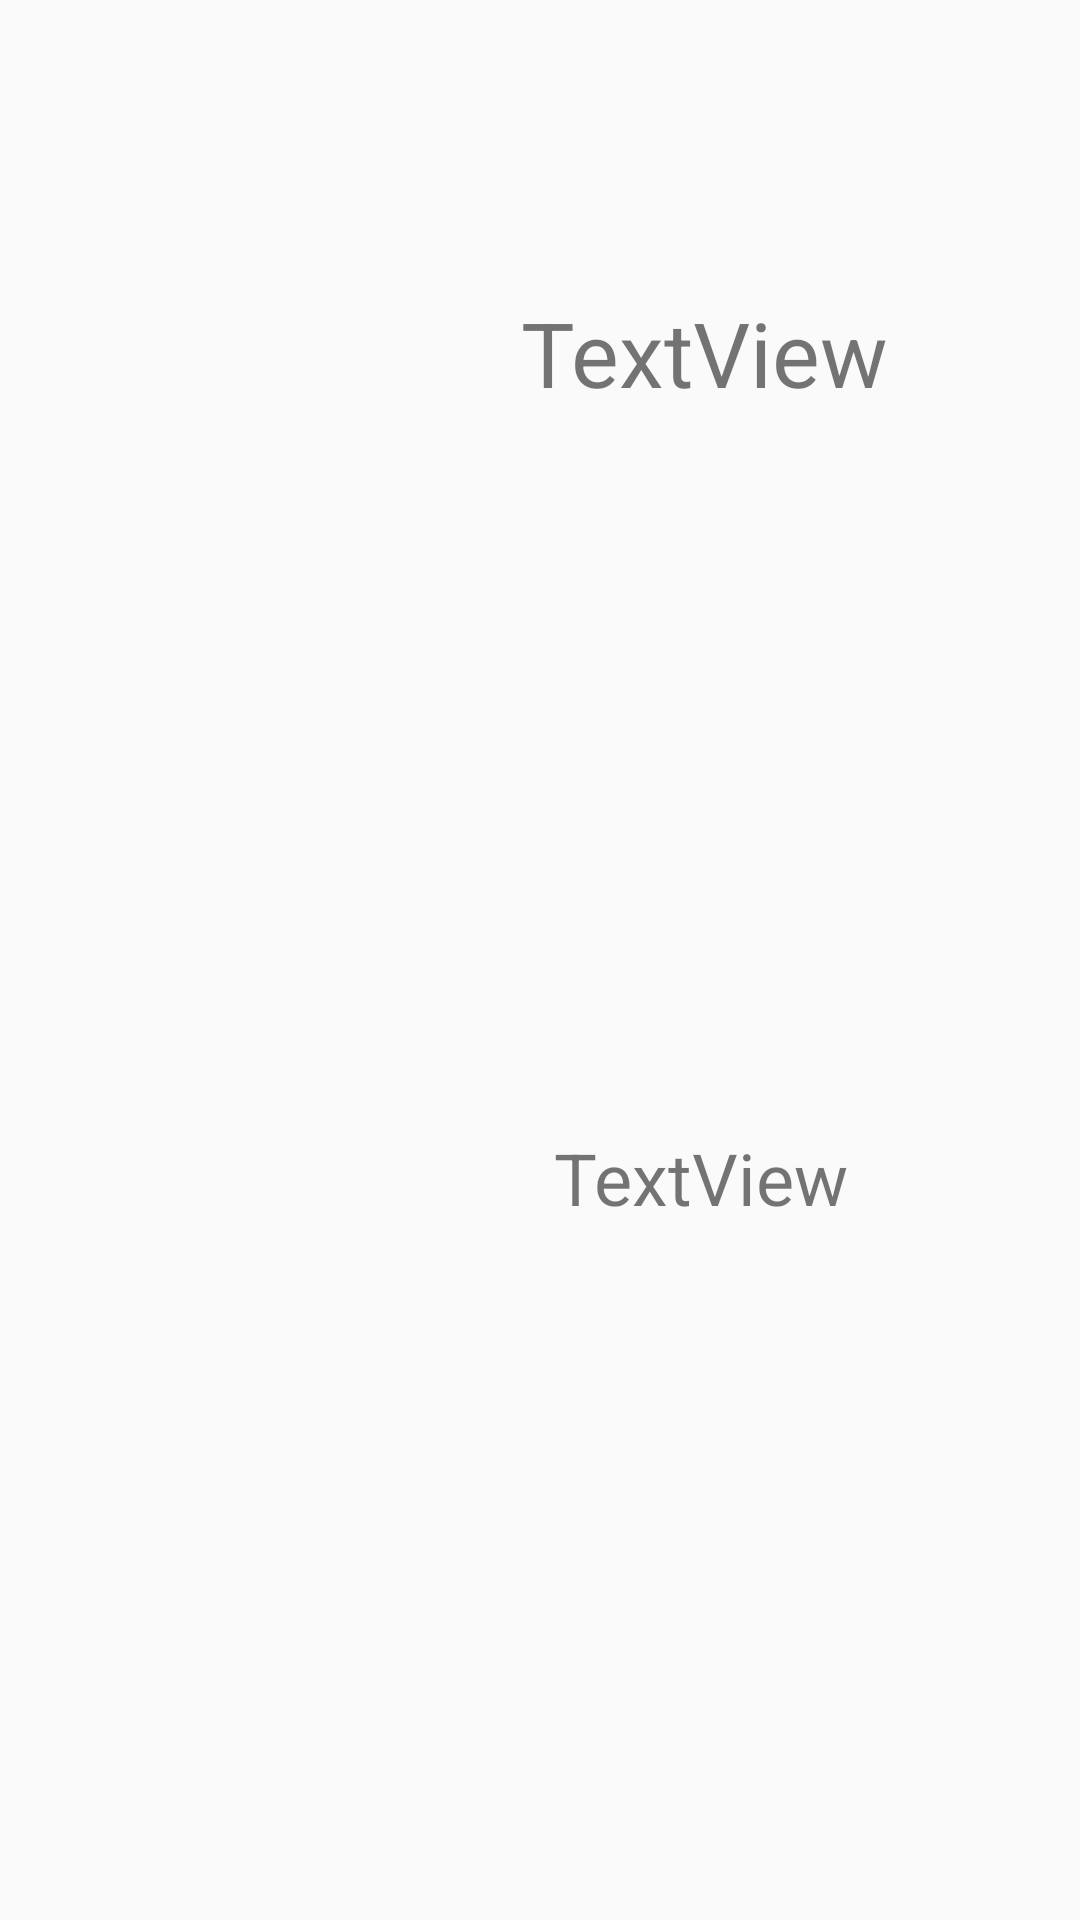

This screen was rendered from an Android layout file. Write that file and the resources it references.
<!-- AndroidManifest.xml: application theme AppTheme -->
<!-- res/layout/photo_item_layout.xml -->
<?xml version="1.0" encoding="utf-8"?>
<android.support.constraint.ConstraintLayout xmlns:android="http://schemas.android.com/apk/res/android"
    xmlns:app="http://schemas.android.com/apk/res-auto"
    xmlns:tools="http://schemas.android.com/tools"
    android:layout_width="match_parent"
    android:layout_height="wrap_content">

    <ImageView
        android:id="@+id/item_photo"
        android:layout_width="100dp"
        android:layout_height="100dp"
        android:layout_marginStart="4dp"
        android:layout_marginTop="4dp"
        android:layout_marginBottom="4dp"
        android:src="@mipmap/ic_launcher_round"
        app:layout_constraintBottom_toBottomOf="parent"
        app:layout_constraintStart_toStartOf="parent"
        app:layout_constraintTop_toTopOf="parent" />

    <TextView
        android:id="@+id/itemTitle_textView"
        android:layout_width="wrap_content"
        android:layout_height="wrap_content"
        android:layout_marginTop="8dp"
        android:layout_marginBottom="8dp"
        android:text="TextView"
        android:textSize="30sp"
        app:layout_constraintBottom_toBottomOf="parent"
        app:layout_constraintEnd_toEndOf="parent"
        app:layout_constraintHorizontal_bias="0.521"
        app:layout_constraintStart_toEndOf="@+id/item_photo"
        app:layout_constraintTop_toTopOf="parent"
        app:layout_constraintVertical_bias="0.153" />

    <TextView
        android:id="@+id/itemDesc_textView"
        android:layout_width="wrap_content"
        android:layout_height="wrap_content"
        android:layout_marginTop="15dp"
        android:layout_marginBottom="8dp"
        android:text="TextView"
        android:textSize="24sp"
        app:layout_constraintBottom_toBottomOf="parent"
        app:layout_constraintEnd_toEndOf="parent"
        app:layout_constraintHorizontal_bias="0.511"
        app:layout_constraintStart_toEndOf="@+id/item_photo"
        app:layout_constraintTop_toBottomOf="@+id/itemTitle_textView" />
</android.support.constraint.ConstraintLayout>
<!-- resources referenced by this layout -->
<resources>
  <style name="AppTheme" parent="android:Theme.Material.Light.DarkActionBar">
          
      </style>
</resources>
